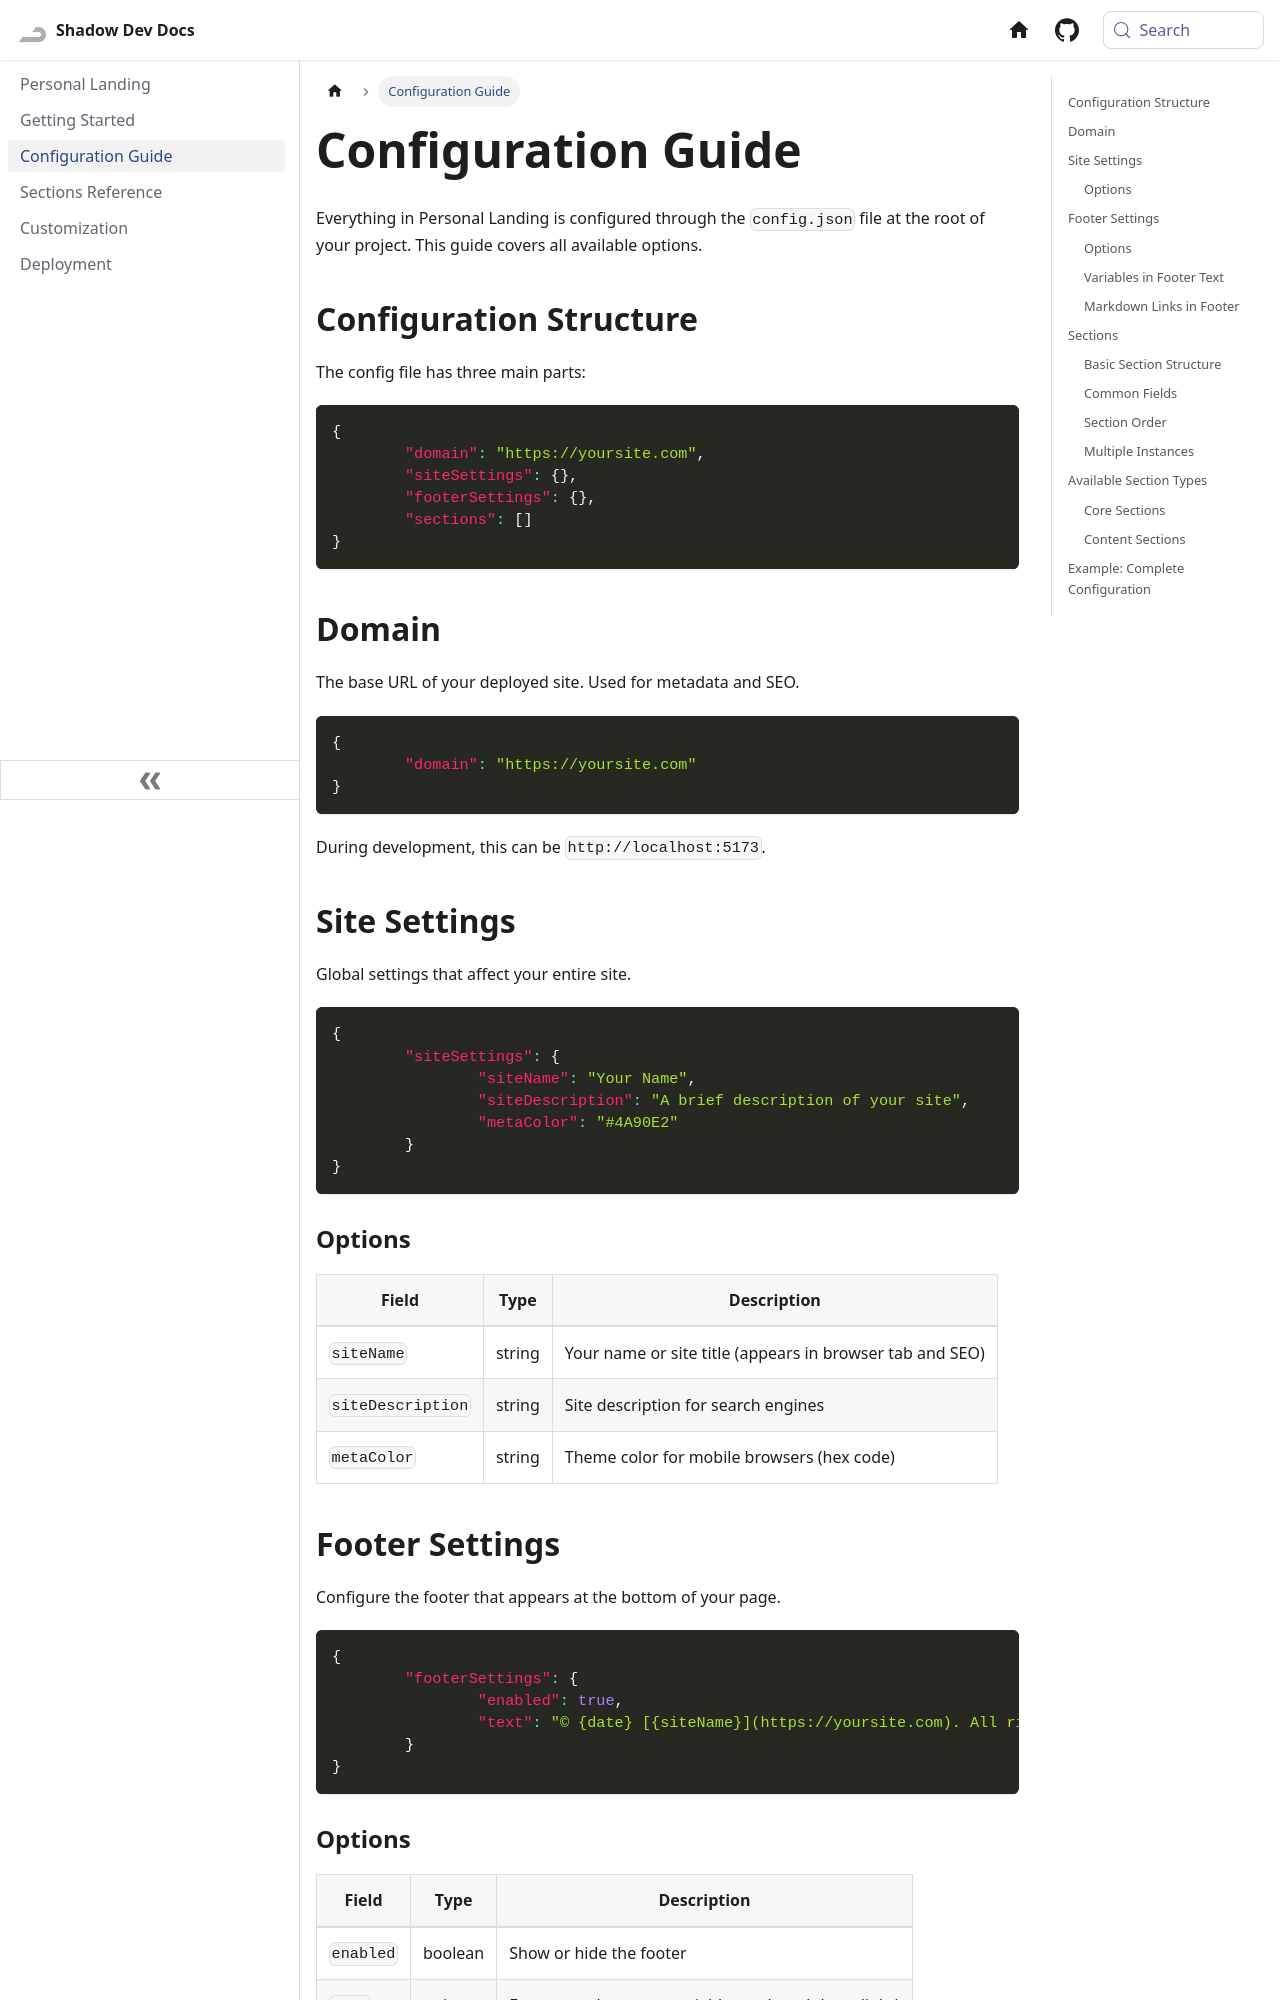

repository: Shadow-Develops/docusaurus · page: personalLanding/configuration.html · generator: docusaurus

---
sidebar_position: 2
---

# Configuration Guide

Everything in Personal Landing is configured through the `config.json` file at the root of your project. This guide covers all available options.

## Configuration Structure

The config file has three main parts:

```json
{
	"domain": "https://yoursite.com",
	"siteSettings": {},
	"footerSettings": {},
	"sections": []
}
```

## Domain

The base URL of your deployed site. Used for metadata and SEO.

```json
{
	"domain": "https://yoursite.com"
}
```

During development, this can be `http://localhost:5173`.

## Site Settings

Global settings that affect your entire site.

```json
{
	"siteSettings": {
		"siteName": "Your Name",
		"siteDescription": "A brief description of your site",
		"metaColor": "#4A90E2"
	}
}
```

### Options

| Field             | Type   | Description                                              |
| ----------------- | ------ | -------------------------------------------------------- |
| `siteName`        | string | Your name or site title (appears in browser tab and SEO) |
| `siteDescription` | string | Site description for search engines                      |
| `metaColor`       | string | Theme color for mobile browsers (hex code)               |

## Footer Settings

Configure the footer that appears at the bottom of your page.

```json
{
	"footerSettings": {
		"enabled": true,
		"text": "© {date} [{siteName}](https://yoursite.com). All rights reserved."
	}
}
```

### Options

| Field     | Type    | Description                                         |
| --------- | ------- | --------------------------------------------------- |
| `enabled` | boolean | Show or hide the footer                             |
| `text`    | string  | Footer text (supports variables and markdown links) |
